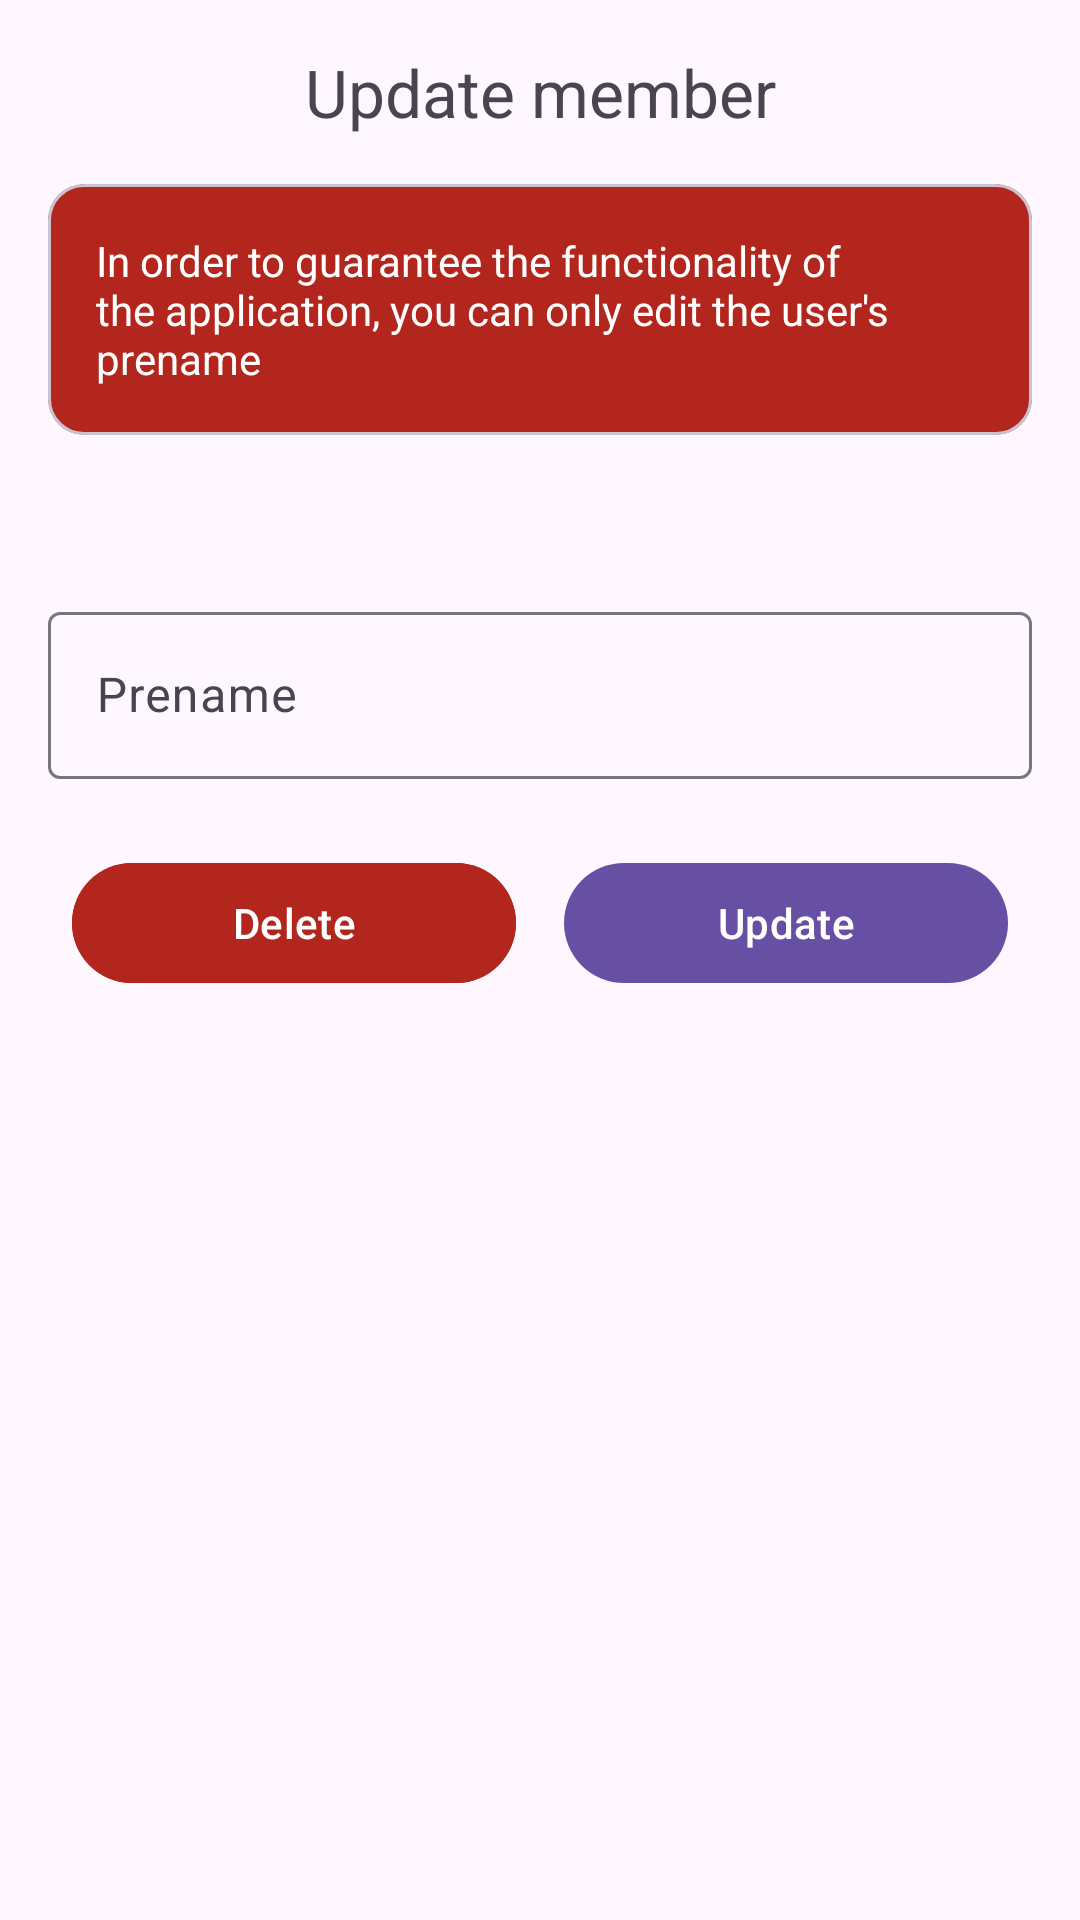

Write the Android layout XML for this screen, with the resource values it uses.
<!-- AndroidManifest.xml: application theme AppTheme -->
<!-- res/layout/dialog_update_member.xml -->
<?xml version="1.0" encoding="utf-8"?>
<androidx.core.widget.NestedScrollView xmlns:android="http://schemas.android.com/apk/res/android"
    android:layout_width="match_parent"
    android:layout_height="wrap_content">

    <LinearLayout
        android:layout_width="match_parent"
        android:layout_height="wrap_content"
        android:orientation="vertical"
        android:padding="16dp">
        <TextView
            android:gravity="center"
            android:id="@+id/title"
            android:layout_width="match_parent"
            android:layout_height="wrap_content"
            android:text="@string/update_member"
            android:textAppearance="?attr/textAppearanceTitleLarge"
            android:textColor="?android:attr/textColorSecondary" />

        <com.google.android.material.card.MaterialCardView
            android:layout_marginTop="16dp"
            android:layout_width="match_parent"
            android:layout_height="wrap_content"
            android:backgroundTint="?attr/colorError">

            <LinearLayout
                android:layout_width="match_parent"
                android:layout_height="wrap_content"
                android:padding="16dp"
                android:orientation="vertical">

                <TextView
                    android:layout_width="match_parent"
                    android:layout_height="wrap_content"
                    android:text="@string/information_prename"
                    android:textColor="?attr/colorOnError"/>

            </LinearLayout>

        </com.google.android.material.card.MaterialCardView>

        <TextView
            android:layout_marginTop="16dp"
            android:gravity="center"
            android:id="@+id/memberNickname"
            android:layout_width="match_parent"
            android:layout_height="wrap_content"
            android:textAppearance="?attr/textAppearanceTitleMedium"
            android:textColor="?android:attr/textColorSecondary" />

        <com.google.android.material.textfield.TextInputLayout
            android:id="@+id/membersName"
            android:layout_width="match_parent"
            android:layout_height="wrap_content"
            android:layout_marginTop="16dp"
            android:hint="@string/prename">

            <com.google.android.material.textfield.TextInputEditText
                android:layout_width="match_parent"
                android:layout_height="wrap_content" />

        </com.google.android.material.textfield.TextInputLayout>

        <GridLayout
            android:layout_marginTop="16dp"
            android:layout_width="match_parent"
            android:layout_height="wrap_content"
            android:columnCount="2"
            android:orientation="horizontal">
            <com.google.android.material.button.MaterialButton
                android:layout_columnWeight="1"
                android:layout_margin="8dp"
                android:layout_width="0dp"
                android:layout_height="wrap_content"
                android:text="@string/delete"
                android:backgroundTint="?attr/colorError"
                android:id="@+id/buttonDelete"/>

            <com.google.android.material.button.MaterialButton
                android:layout_columnWeight="1"
                android:layout_margin="8dp"
                android:layout_width="0dp"
                android:layout_height="wrap_content"
                android:text="@string/update"
                android:id="@+id/buttonUpdate"/>
        </GridLayout>

    </LinearLayout>

</androidx.core.widget.NestedScrollView>
<!-- resources referenced by this layout -->
<resources>
  <string name="delete">Delete</string>
  <string name="information_prename">In order to guarantee the functionality of the application, you can only edit the user\'s prename</string>
  <string name="prename">Prename</string>
  <string name="update" translatable="false">Update</string>
  <string name="update_member">Update member</string>
  <style name="AppTheme" parent="Theme.Material3.DayNight.NoActionBar">
          <item name="android:statusBarColor">
              @android:color/transparent
          </item>
          <item name="android:navigationBarColor">
              @android:color/transparent
          </item>
          <item name="preferenceTheme">@style/PreferenceThemeOverlay.Rikka.Material3</item>
      </style>
</resources>
